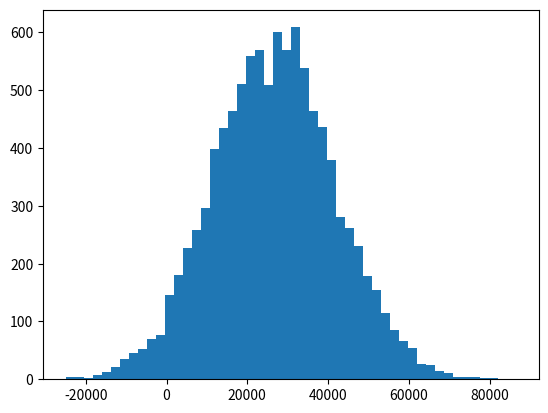

Generate this figure with matplotlib:
import numpy as np
import matplotlib.pyplot as plt

incomes = np.random.normal(27000, 15000, 10000)
def Mean():
    return np.mean(incomes)

def Visualize():
    plt.hist(incomes,50)
    plt.show()

Mean()
Visualize() #displays graphical window popup
